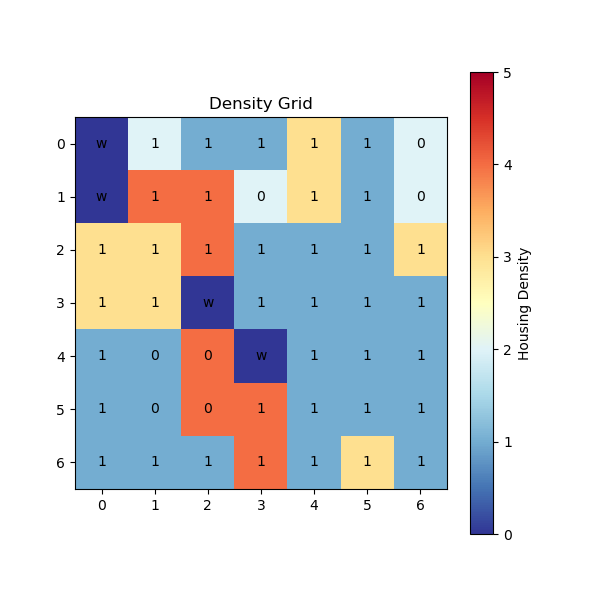

The table this chart was drawn from, first rows:
node_id, x_coordinate, y_coordinate, value_at_start, value_degradation_rate, fire_degradation_rate, fire_amelioration_rate, neighborhood_list
1, 0.5, 0.5, 0, 0, 0, 0, [8, 2]
2, 1.5, 0.5, 0.2, 0.1055, 0.66, 0.395, [9, 1, 3]
3, 2.5, 0.5, 0.1, 0.091, 0.58, 0.33, [10, 2, 4]
4, 3.5, 0.5, 0.1, 0.076, 0.46, 0.3, [11, 3, 5]
5, 4.5, 0.5, 0.4, 0.119, 0.83, 0.36, [12, 4, 6]
6, 5.5, 0.5, 0.1, 0.1385, 0.91, 0.475, [13, 5, 7]
7, 6.5, 0.5, 0.2, 0.0585, 0.42, 0.165, [14, 6]
8, 0.5, 1.5, 0, 0, 0, 0, [1, 15, 9]
9, 1.5, 1.5, 0.8, 0.15, 1, 0.5, [2, 16, 8, 10]
10, 2.5, 1.5, 0.8, 0.148, 0.98, 0.5, [3, 17, 9, 11]
11, 3.5, 1.5, 0.2, 0.024, 0.22, 0.02, [4, 18, 10, 12]
12, 4.5, 1.5, 0.4, 0.1305, 0.91, 0.395, [5, 19, 11, 13]
13, 5.5, 1.5, 0.1, 0.1065, 0.73, 0.335, [6, 20, 12, 14]
14, 6.5, 1.5, 0.2, 0.0175, 0.1, 0.075, [7, 21, 13]
15, 0.5, 2.5, 0.4, 0.1175, 0.79, 0.385, [8, 22, 16]
16, 1.5, 2.5, 0.4, 0.0815, 0.53, 0.285, [9, 23, 15, 17]
17, 2.5, 2.5, 0.8, 0.0955, 0.6, 0.355, [10, 24, 16, 18]
18, 3.5, 2.5, 0.1, 0.1295, 0.85, 0.445, [11, 25, 17, 19]
19, 4.5, 2.5, 0.1, 0.11, 0.75, 0.35, [12, 26, 18, 20]
20, 5.5, 2.5, 0.1, 0.148, 0.98, 0.5, [13, 27, 19, 21]
21, 6.5, 2.5, 0.4, 0.1335, 0.94, 0.395, [14, 28, 20]
22, 0.5, 3.5, 0.4, 0.144, 0.97, 0.47, [15, 29, 23]
23, 1.5, 3.5, 0.4, 0.136, 0.9, 0.46, [16, 30, 22, 24]
24, 2.5, 3.5, 0, 0, 0, 0, [17, 31, 23, 25]
25, 3.5, 3.5, 0.1, 0.129, 0.8, 0.49, [18, 32, 24, 26]
26, 4.5, 3.5, 0.1, 0.1365, 0.91, 0.455, [19, 33, 25, 27]
27, 5.5, 3.5, 0.1, 0.0965, 0.64, 0.325, [20, 34, 26, 28]
28, 6.5, 3.5, 0.1, 0.118, 0.8, 0.38, [21, 35, 27]
29, 0.5, 4.5, 0.1, 0.134, 0.91, 0.43, [22, 36, 30]
30, 1.5, 4.5, 0.1, 0.072, 0.44, 0.28, [23, 37, 29, 31]
31, 2.5, 4.5, 0.8, 0.0335, 0.25, 0.085, [24, 38, 30, 32]
32, 3.5, 4.5, 0, 0, 0, 0, [25, 39, 31, 33]
33, 4.5, 4.5, 0.1, 0.15, 1, 0.5, [26, 40, 32, 34]
34, 5.5, 4.5, 0.1, 0.1115, 0.78, 0.335, [27, 41, 33, 35]
35, 6.5, 4.5, 0.1, 0.1095, 0.68, 0.415, [28, 42, 34]
36, 0.5, 5.5, 0.1, 0.094, 0.62, 0.32, [29, 43, 37]
37, 1.5, 5.5, 0.1, 0.039, 0.24, 0.15, [30, 44, 36, 38]
38, 2.5, 5.5, 0.8, 0.029, 0.21, 0.08, [31, 45, 37, 39]
39, 3.5, 5.5, 0.8, 0.109, 0.69, 0.4, [32, 46, 38, 40]
40, 4.5, 5.5, 0.1, 0.0905, 0.65, 0.255, [33, 47, 39, 41]
41, 5.5, 5.5, 0.1, 0.0815, 0.51, 0.305, [34, 48, 40, 42]
42, 6.5, 5.5, 0.1, 0.0995, 0.67, 0.325, [35, 49, 41]
43, 0.5, 6.5, 0.1, 0.104, 0.64, 0.4, [36, 44]
44, 1.5, 6.5, 0.1, 0.123, 0.77, 0.46, [37, 43, 45]
45, 2.5, 6.5, 0.1, 0.0835, 0.54, 0.295, [38, 44, 46]
46, 3.5, 6.5, 0.8, 0.146, 0.97, 0.49, [39, 45, 47]
47, 4.5, 6.5, 0.1, 0.148, 0.98, 0.5, [40, 46, 48]
48, 5.5, 6.5, 0.4, 0.1145, 0.71, 0.435, [41, 47, 49]
49, 6.5, 6.5, 0.1, 0.1, 0.65, 0.35, [42, 48]
